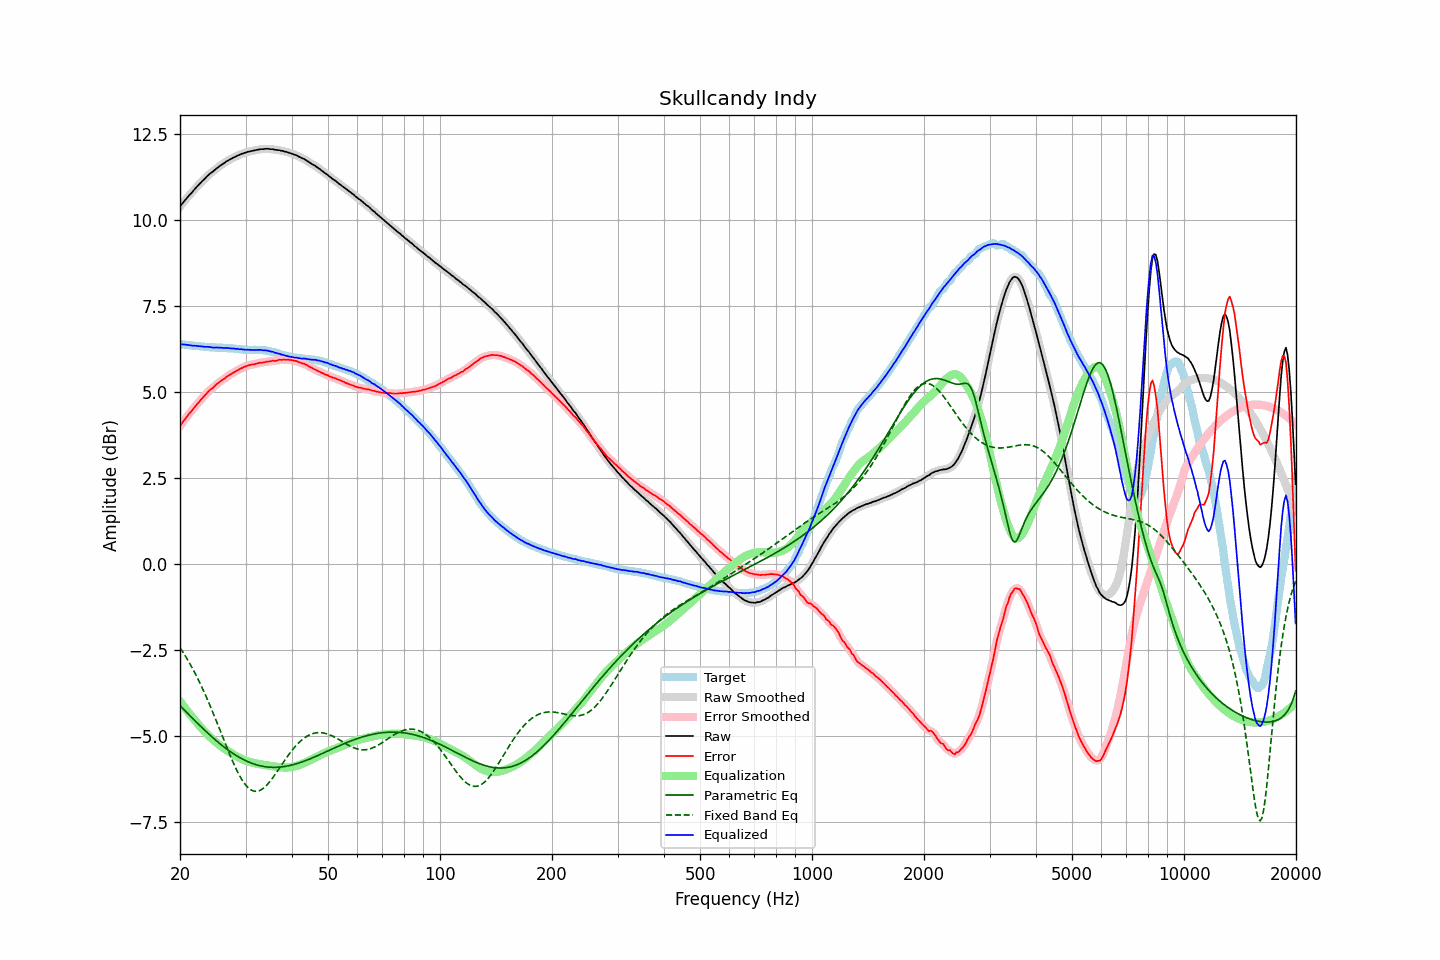

Values plotted in this chart, from the file beside it:
frequency, raw, error, smoothed, error_smoothed, equalization, parametric_eq, fixed_band_eq, equalized_raw, equalized_smoothed, target
20.00, 10.38, 4.00, 10.38, 4.00, -4.00, -4.13, -2.45, 6.38, 6.38, 6.38
20.20, 10.44, 4.06, 10.44, 4.06, -4.07, -4.18, -2.52, 6.37, 6.37, 6.38
20.40, 10.50, 4.13, 10.50, 4.13, -4.13, -4.23, -2.59, 6.37, 6.37, 6.37
20.61, 10.56, 4.19, 10.56, 4.19, -4.19, -4.27, -2.66, 6.37, 6.37, 6.37
20.81, 10.61, 4.25, 10.61, 4.25, -4.25, -4.32, -2.74, 6.36, 6.36, 6.36
21.02, 10.67, 4.31, 10.67, 4.31, -4.31, -4.37, -2.82, 6.36, 6.36, 6.36
21.23, 10.72, 4.37, 10.72, 4.37, -4.37, -4.41, -2.90, 6.35, 6.35, 6.35
21.44, 10.77, 4.42, 10.77, 4.43, -4.43, -4.46, -2.98, 6.34, 6.34, 6.35
21.66, 10.82, 4.48, 10.82, 4.49, -4.49, -4.51, -3.07, 6.33, 6.34, 6.34
21.87, 10.88, 4.55, 10.88, 4.54, -4.54, -4.56, -3.16, 6.34, 6.33, 6.33
22.09, 10.93, 4.61, 10.93, 4.60, -4.60, -4.60, -3.25, 6.33, 6.33, 6.32
22.31, 10.98, 4.66, 10.98, 4.66, -4.66, -4.65, -3.34, 6.32, 6.33, 6.32
22.54, 11.03, 4.70, 11.03, 4.71, -4.71, -4.69, -3.43, 6.32, 6.32, 6.32
22.76, 11.08, 4.77, 11.08, 4.76, -4.76, -4.74, -3.53, 6.31, 6.31, 6.31
22.99, 11.13, 4.82, 11.13, 4.82, -4.82, -4.78, -3.63, 6.31, 6.31, 6.31
23.22, 11.17, 4.87, 11.17, 4.87, -4.87, -4.83, -3.73, 6.30, 6.30, 6.30
23.45, 11.22, 4.92, 11.22, 4.92, -4.92, -4.87, -3.84, 6.30, 6.30, 6.30
23.69, 11.27, 4.97, 11.27, 4.97, -4.97, -4.92, -3.95, 6.30, 6.30, 6.30
23.92, 11.31, 5.02, 11.31, 5.02, -5.01, -4.96, -4.05, 6.30, 6.30, 6.29
24.16, 11.35, 5.06, 11.35, 5.06, -5.06, -5.00, -4.16, 6.29, 6.29, 6.29
24.40, 11.38, 5.09, 11.38, 5.10, -5.10, -5.04, -4.28, 6.28, 6.28, 6.29
24.65, 11.42, 5.13, 11.42, 5.14, -5.14, -5.09, -4.39, 6.28, 6.28, 6.29
24.89, 11.46, 5.18, 11.46, 5.18, -5.18, -5.13, -4.51, 6.28, 6.28, 6.28
25.14, 11.50, 5.22, 11.50, 5.22, -5.22, -5.17, -4.62, 6.28, 6.28, 6.28
25.39, 11.53, 5.25, 11.53, 5.26, -5.25, -5.21, -4.74, 6.28, 6.28, 6.28
25.65, 11.57, 5.29, 11.57, 5.29, -5.29, -5.24, -4.86, 6.28, 6.28, 6.27
25.91, 11.60, 5.32, 11.60, 5.32, -5.33, -5.28, -4.98, 6.27, 6.27, 6.27
26.16, 11.63, 5.36, 11.63, 5.36, -5.36, -5.32, -5.10, 6.27, 6.27, 6.27
26.43, 11.66, 5.39, 11.66, 5.39, -5.39, -5.35, -5.21, 6.26, 6.27, 6.27
26.69, 11.70, 5.44, 11.69, 5.43, -5.43, -5.39, -5.33, 6.27, 6.27, 6.26
26.96, 11.72, 5.46, 11.72, 5.46, -5.46, -5.42, -5.45, 6.26, 6.26, 6.26
27.23, 11.75, 5.49, 11.75, 5.49, -5.49, -5.46, -5.56, 6.26, 6.26, 6.26
27.50, 11.77, 5.51, 11.77, 5.51, -5.52, -5.49, -5.67, 6.25, 6.26, 6.26
27.77, 11.80, 5.54, 11.80, 5.54, -5.55, -5.52, -5.78, 6.25, 6.25, 6.26
28.05, 11.82, 5.57, 11.82, 5.57, -5.57, -5.55, -5.88, 6.25, 6.25, 6.25
28.33, 11.84, 5.59, 11.84, 5.60, -5.60, -5.58, -5.98, 6.24, 6.24, 6.24
28.62, 11.87, 5.63, 11.86, 5.63, -5.62, -5.61, -6.07, 6.24, 6.24, 6.24
28.90, 11.88, 5.65, 11.88, 5.65, -5.65, -5.64, -6.16, 6.23, 6.24, 6.23
29.19, 11.91, 5.68, 11.90, 5.67, -5.67, -5.66, -6.25, 6.24, 6.23, 6.23
29.48, 11.92, 5.69, 11.92, 5.70, -5.70, -5.69, -6.32, 6.22, 6.22, 6.23
29.78, 11.94, 5.72, 11.94, 5.72, -5.72, -5.71, -6.39, 6.22, 6.22, 6.22
30.08, 11.95, 5.73, 11.95, 5.74, -5.73, -5.73, -6.45, 6.21, 6.22, 6.22
30.38, 11.97, 5.75, 11.97, 5.75, -5.75, -5.76, -6.50, 6.22, 6.22, 6.21
30.68, 11.98, 5.77, 11.98, 5.77, -5.76, -5.78, -6.54, 6.21, 6.21, 6.21
30.99, 11.99, 5.78, 11.99, 5.78, -5.78, -5.79, -6.57, 6.21, 6.21, 6.21
31.30, 12.00, 5.79, 12.00, 5.79, -5.79, -5.81, -6.60, 6.21, 6.21, 6.21
31.61, 12.01, 5.79, 12.01, 5.80, -5.80, -5.83, -6.61, 6.21, 6.21, 6.22
31.93, 12.02, 5.80, 12.02, 5.80, -5.81, -5.84, -6.62, 6.21, 6.21, 6.21
32.24, 12.03, 5.82, 12.03, 5.82, -5.82, -5.86, -6.62, 6.21, 6.21, 6.21
32.57, 12.04, 5.83, 12.04, 5.83, -5.83, -5.87, -6.61, 6.21, 6.21, 6.21
32.89, 12.05, 5.84, 12.05, 5.84, -5.83, -5.88, -6.59, 6.21, 6.21, 6.21
33.22, 12.05, 5.84, 12.05, 5.84, -5.84, -5.89, -6.56, 6.21, 6.21, 6.21
33.55, 12.05, 5.85, 12.05, 5.85, -5.85, -5.90, -6.53, 6.20, 6.20, 6.20
33.89, 12.06, 5.86, 12.06, 5.86, -5.86, -5.91, -6.49, 6.20, 6.20, 6.20
34.23, 12.06, 5.87, 12.06, 5.87, -5.87, -5.91, -6.44, 6.19, 6.19, 6.19
34.57, 12.06, 5.87, 12.06, 5.87, -5.87, -5.92, -6.39, 6.19, 6.18, 6.19
34.92, 12.05, 5.88, 12.05, 5.88, -5.88, -5.92, -6.33, 6.17, 6.17, 6.17
35.27, 12.05, 5.89, 12.05, 5.89, -5.89, -5.92, -6.27, 6.16, 6.16, 6.16
35.62, 12.05, 5.90, 12.04, 5.89, -5.89, -5.92, -6.21, 6.16, 6.15, 6.15
35.97, 12.03, 5.89, 12.04, 5.90, -5.90, -5.92, -6.14, 6.13, 6.13, 6.14
... 635 more rows
